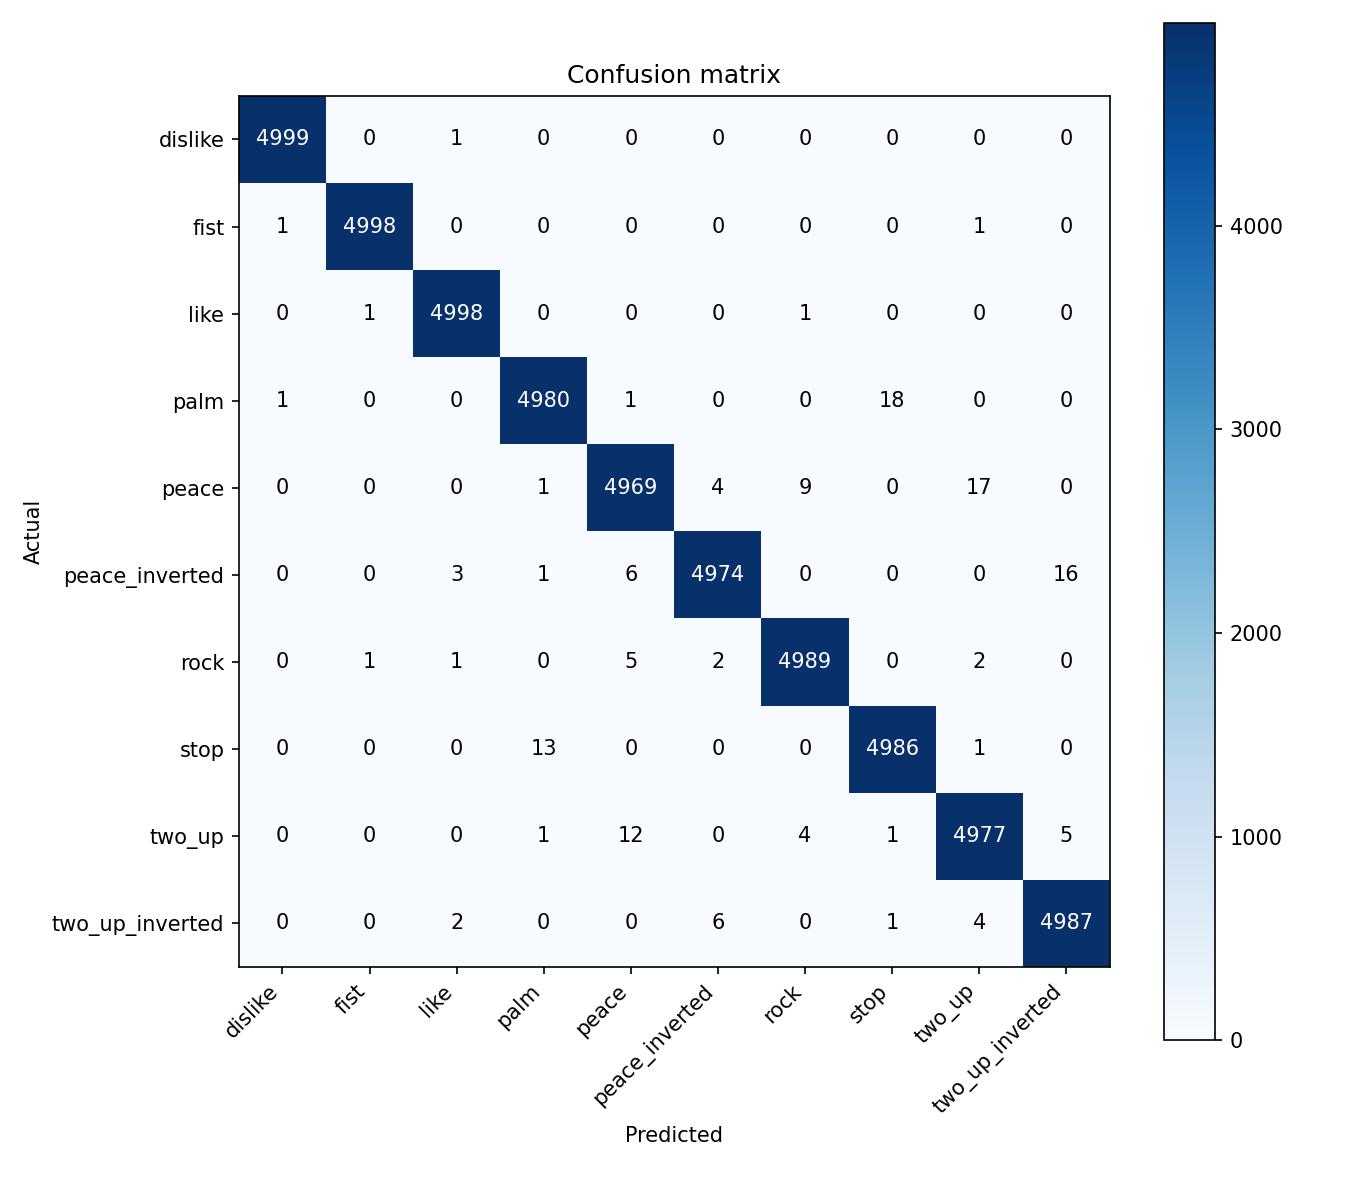

Values plotted in this chart, from the file beside it:
actual/predicted, dislike, fist, like, palm, peace, peace_inverted, rock, stop, two_up, two_up_inverted
dislike, 4999, 0, 1, 0, 0, 0, 0, 0, 0, 0
fist, 1, 4998, 0, 0, 0, 0, 0, 0, 1, 0
like, 0, 1, 4998, 0, 0, 0, 1, 0, 0, 0
palm, 1, 0, 0, 4980, 1, 0, 0, 18, 0, 0
peace, 0, 0, 0, 1, 4969, 4, 9, 0, 17, 0
peace_inverted, 0, 0, 3, 1, 6, 4974, 0, 0, 0, 16
rock, 0, 1, 1, 0, 5, 2, 4989, 0, 2, 0
stop, 0, 0, 0, 13, 0, 0, 0, 4986, 1, 0
two_up, 0, 0, 0, 1, 12, 0, 4, 1, 4977, 5
two_up_inverted, 0, 0, 2, 0, 0, 6, 0, 1, 4, 4987
